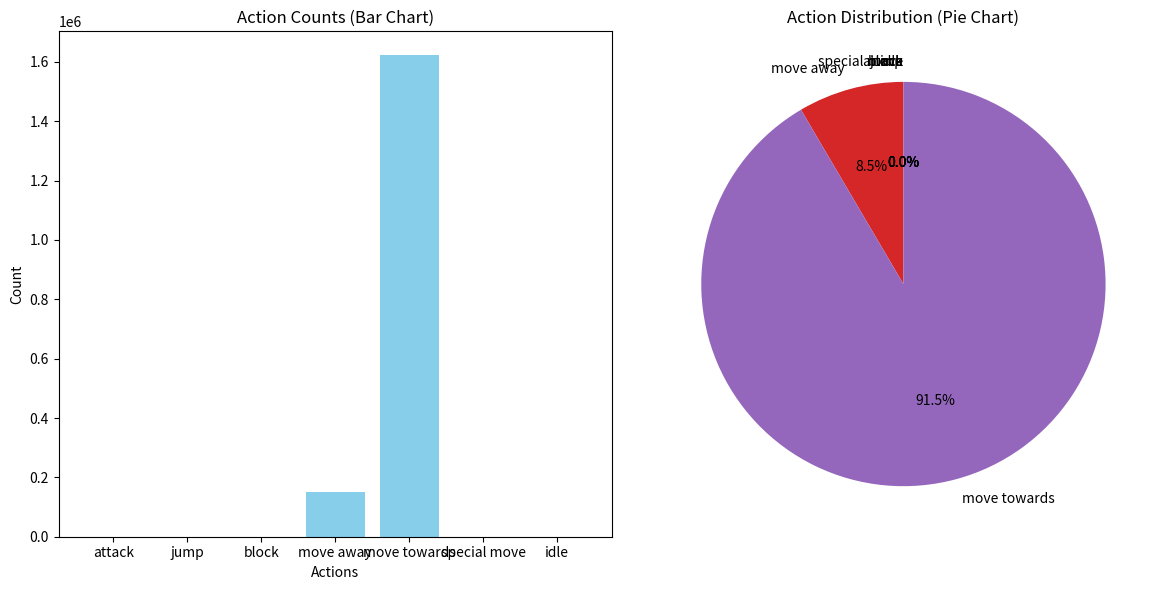

The script that saved this image:
import math
import random


def sigmoid(x):
    y = (1 / (1 + math.e ** (-x)))
    return y


def mat_mul(a, b):
    sm = 0
    for i in range(len(a)):
        sm += a[i] * b[i]
    return sm

class AI:
    def __init__(self):
        self.input_layer = [0, 0, 0, 0, 0, 0]
        Wb0 = (0.05, 10, 5, 0.01, 2, 10)
        Wb1 = (1, 2, 2.5, 7.5, 10, 2)
        Wb2 = (10, 0.05, 0.1, 11, 8, 0.1)

        Wc0 = (2, 6.5, 10)
        Wc1 = (12, 4.5, 1.5)

        Wd0 = (15, 0)  # attack
        Wd1 = (1, 10)  # jump
        Wd2 = (1, 15)  # block
        Wd3 = (15, 5)  # move away
        Wd4 = (10, 15)  # move towards
        Wd5 = (15, 2)  # special move
        Wd6 = (10, 3)  # idle

        b0 = 1
        b1 = 1
        b2 = 1

        c0 = 1
        c1 = 1

        d0 = 1
        d1 = 1
        d2 = 1
        d3 = 1
        d4 = 1
        d5 = 1
        d6 = 1

        self.layers = [self.input_layer,
                  [b0, b1, b2],
                  [c0, c1],
                  [d0, d1, d2, d3, d4, d5, d6]]

        self.weights = [[b0, Wb0], [b1, Wb1], [b2, Wb2], [c0, Wc0], [c1, Wc1], [d0, Wd0], [d1, Wd1], [d2, Wd2],
                        [d3, Wd3],
                   [d4, Wd4], [d5, Wd5], [d6, Wd6]]
        self.action_stack = []

    def calc(self):
        self.layers[0] = self.input_layer
        layer_index = 0
        w_index = 0
        for layer in self.layers:
            node_index = 0
            for node in layer:
                if layer_index > 0:
                    res = mat_mul(self.weights[w_index][1], self.layers[layer_index - 1])
                    # res = sigmoid(res)
                    self.layers[layer_index][node_index] = res
                    node_index += 1
                    w_index += 1
            # print(self.layers[layer_index].index(max(self.layers[layer_index])))
            layer_index += 1

    def action(self):
        self.actions = ["attack", "jump", "block", "move away", "move towards", "special move", "idle"]
        action = self.layers[3].index(max(self.layers[3]))  # Select action with the highest value
        action_name = self.actions[action]  # Map index to action
        # print(action_name)
        self.action_stack.append(action)
        # print(self.layers[3])
        return action_name

    def perform(self):
        # print(self.input_layer)
        self.calc()
        return self.action()

ai = AI()
ai.input_layer = [12, 0, 0, 0, 1, 0.5]

#0-DISTANCE
#1- JUMPS
#2- ATTACKS
#3- BLOCK TIME
#4- HEALTH
#5- POWER

# ai.perform()
results = {"attack":0, "jump":0, "block":0, "move away":0, "move towards":0, "special move":0, "idle":0}

import itertools

def test_function(input_list):
    ai.input_layer = input_list
    results[ai.perform()] += 1
    # print(ai.perform(), results)
    # This is a dummy test function that simply returns the sum of the elements
    # print(input_list)

def generate_combinations_and_test():
    # Generate all combinations of length 6 with elements between 0 and 10
    combinations = itertools.product(range(11), repeat=6)

    results = []

    for combination in combinations:
        # Convert combination to a list
        combination = list(combination)

        # Divide the last two elements by 10
        combination[-2] /= 10
        combination[-1] /= 10

        # Run the test function with the modified combination
        test_function(combination)

generate_combinations_and_test()

import matplotlib.pyplot as plt

# Data
data = results

# Prepare data for plotting
labels = list(data.keys())
values = list(data.values())

# Create a figure with two subplots (1 row, 2 columns)
fig, axs = plt.subplots(1, 2, figsize=(12, 6))

# Bar chart
axs[0].bar(labels, values, color='skyblue')
axs[0].set_title('Action Counts (Bar Chart)')
axs[0].set_ylabel('Count')
axs[0].set_xlabel('Actions')

# Pie chart
axs[1].pie(values, labels=labels, autopct='%1.1f%%', startangle=90)
axs[1].set_title('Action Distribution (Pie Chart)')

# Adjust layout for better spacing
plt.tight_layout()

# Show the plot
plt.show()
print(results)